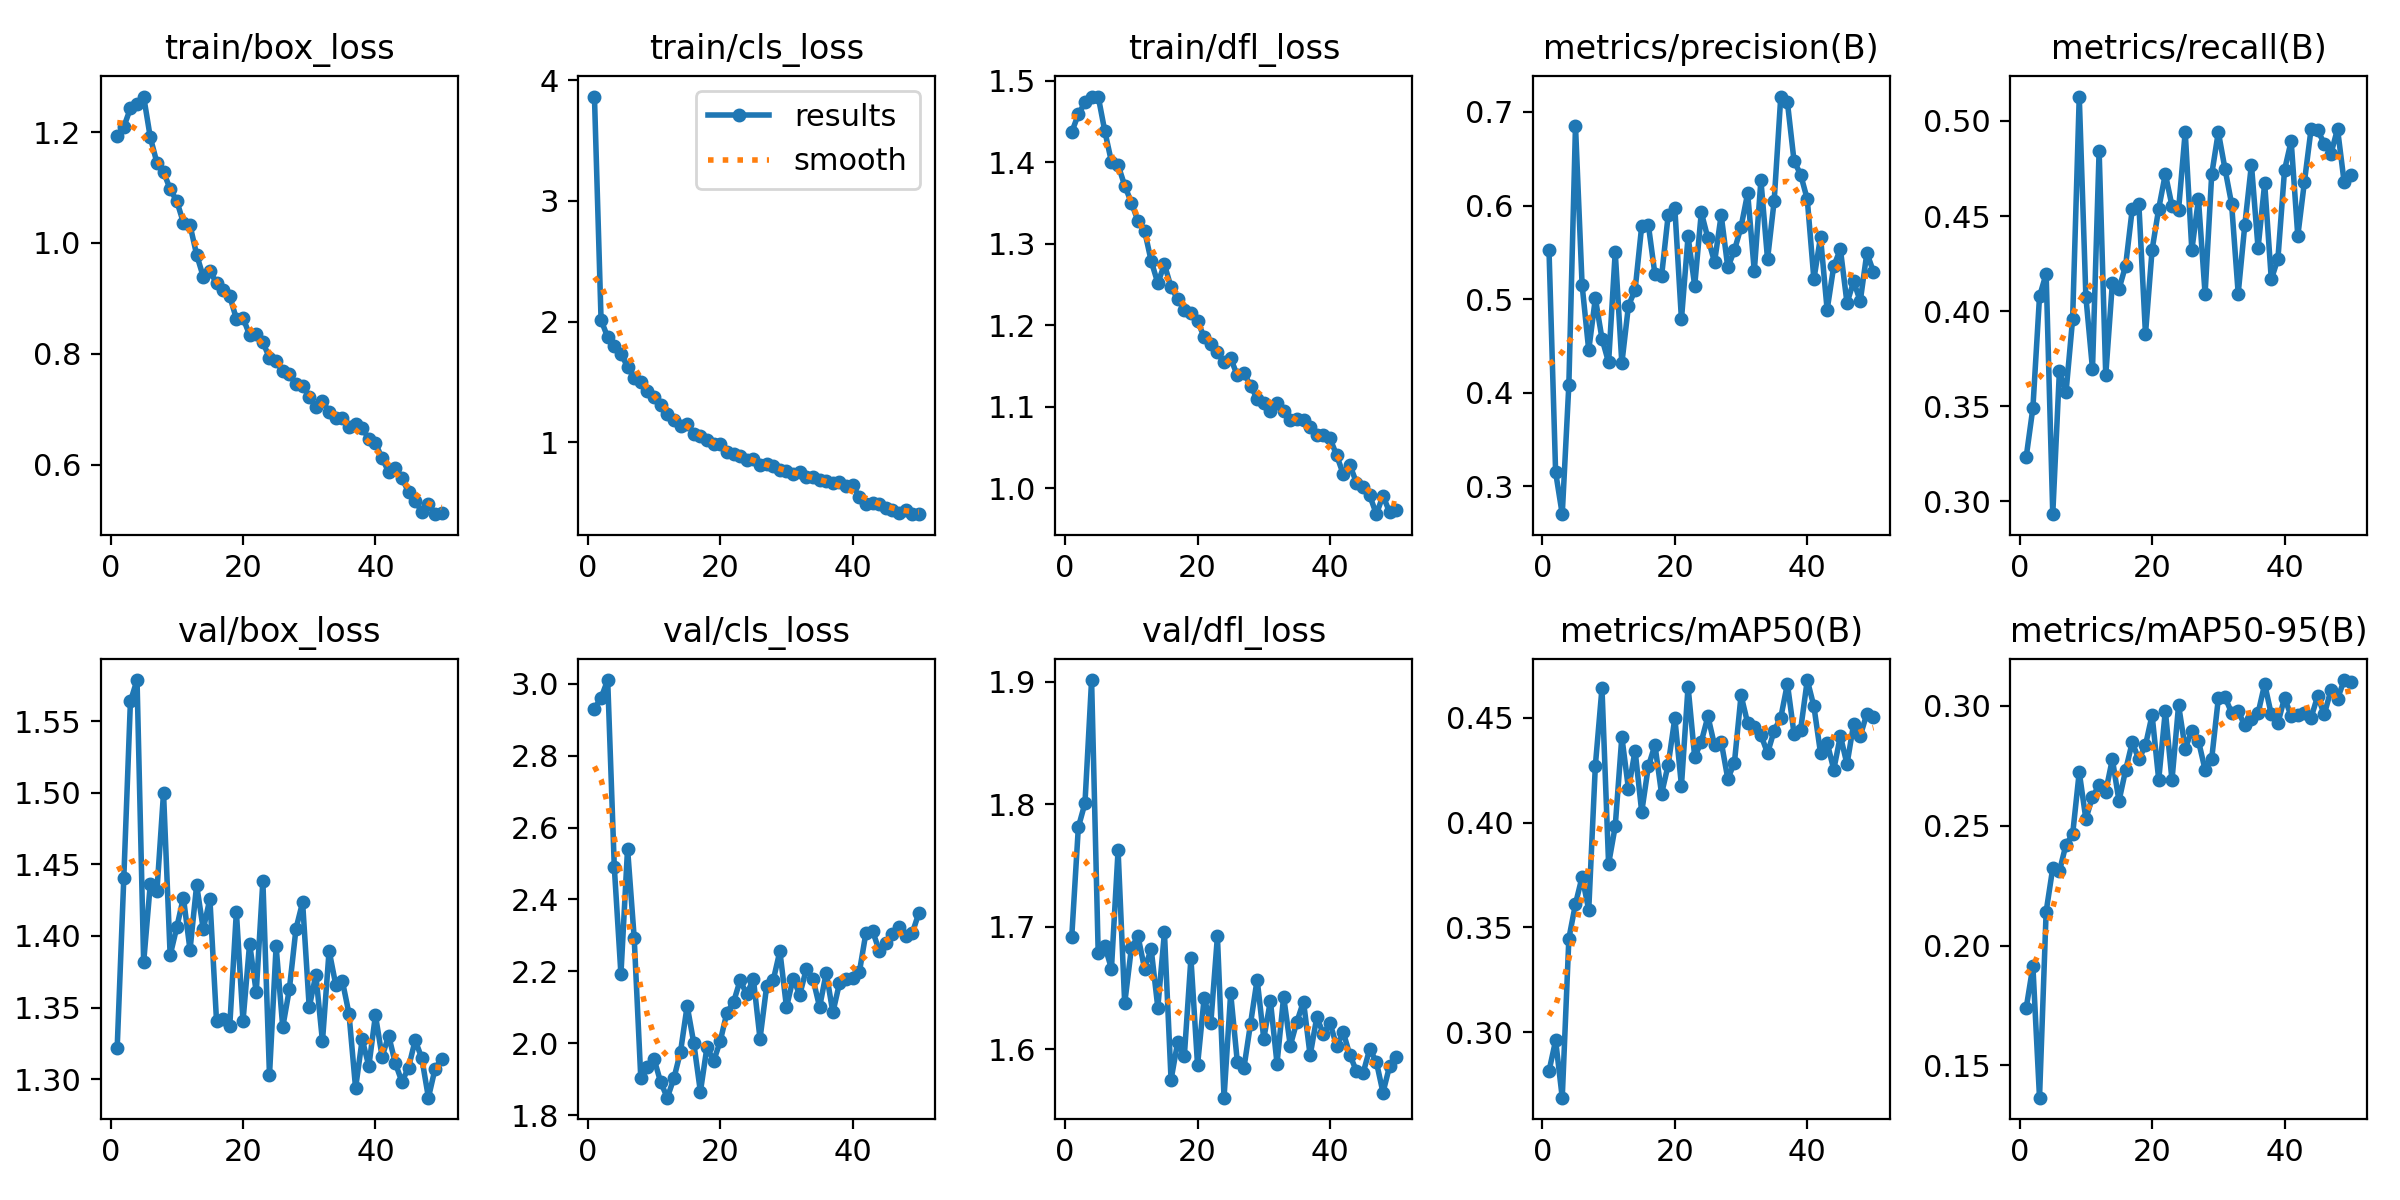

Data behind this chart, as committed beside it:
epoch, time, train/box_loss, train/cls_loss, train/dfl_loss, metrics/precision(B), metrics/recall(B), metrics/mAP50(B), metrics/mAP50-95(B), val/box_loss, val/cls_loss, val/dfl_loss, lr/pg0, lr/pg1, lr/pg2
1, 9.322, 1.194, 3.865, 1.437, 0.5527, 0.3236, 0.2815, 0.1741, 1.322, 2.932, 1.691, 0.0003294, 0.0003294, 0.0003294
2, 17.04, 1.209, 2.013, 1.459, 0.3151, 0.3491, 0.2962, 0.1914, 1.44, 2.961, 1.781, 0.0006496, 0.0006496, 0.0006496
3, 24.43, 1.243, 1.871, 1.474, 0.2703, 0.4077, 0.2689, 0.1366, 1.564, 3.011, 1.801, 0.0009566, 0.0009566, 0.0009566
4, 32.06, 1.25, 1.796, 1.481, 0.4088, 0.4196, 0.3447, 0.2141, 1.579, 2.489, 1.902, 0.0009406, 0.0009406, 0.0009406
5, 39.88, 1.264, 1.735, 1.481, 0.6852, 0.2932, 0.3612, 0.2323, 1.382, 2.192, 1.678, 0.0009208, 0.0009208, 0.0009208
6, 47.76, 1.191, 1.626, 1.438, 0.515, 0.3683, 0.3742, 0.2309, 1.436, 2.542, 1.684, 0.000901, 0.000901, 0.000901
7, 55.59, 1.145, 1.531, 1.401, 0.4455, 0.3573, 0.3583, 0.2421, 1.431, 2.294, 1.666, 0.0008812, 0.0008812, 0.0008812
8, 63.48, 1.128, 1.502, 1.397, 0.5009, 0.3959, 0.4272, 0.2463, 1.5, 1.902, 1.763, 0.0008614, 0.0008614, 0.0008614
9, 72, 1.097, 1.424, 1.372, 0.4579, 0.5129, 0.4641, 0.2723, 1.386, 1.932, 1.637, 0.0008416, 0.0008416, 0.0008416
10, 80.41, 1.076, 1.376, 1.351, 0.4324, 0.4076, 0.3803, 0.2527, 1.406, 1.956, 1.682, 0.0008218, 0.0008218, 0.0008218
11, 88.17, 1.037, 1.312, 1.328, 0.5504, 0.3695, 0.3982, 0.2621, 1.427, 1.891, 1.692, 0.000802, 0.000802, 0.000802
12, 96.21, 1.032, 1.238, 1.316, 0.4314, 0.4844, 0.4409, 0.2667, 1.39, 1.848, 1.666, 0.0007822, 0.0007822, 0.0007822
13, 103.9, 0.9788, 1.183, 1.279, 0.493, 0.3662, 0.416, 0.2642, 1.436, 1.902, 1.682, 0.0007624, 0.0007624, 0.0007624
14, 111.2, 0.9391, 1.139, 1.252, 0.5098, 0.4148, 0.4344, 0.2777, 1.405, 1.976, 1.634, 0.0007426, 0.0007426, 0.0007426
15, 118.4, 0.9488, 1.155, 1.275, 0.5782, 0.4116, 0.4051, 0.2602, 1.426, 2.104, 1.695, 0.0007228, 0.0007228, 0.0007228
16, 125.6, 0.928, 1.072, 1.247, 0.5795, 0.4239, 0.4268, 0.2731, 1.341, 2, 1.575, 0.000703, 0.000703, 0.000703
17, 132.9, 0.916, 1.048, 1.232, 0.5263, 0.4536, 0.437, 0.2847, 1.342, 1.865, 1.606, 0.0006832, 0.0006832, 0.0006832
18, 140.1, 0.9041, 1.017, 1.219, 0.5246, 0.4562, 0.4137, 0.2776, 1.337, 1.99, 1.594, 0.0006634, 0.0006634, 0.0006634
19, 147.3, 0.8632, 0.9841, 1.214, 0.5898, 0.3879, 0.4276, 0.2835, 1.417, 1.95, 1.674, 0.0006436, 0.0006436, 0.0006436
20, 154.6, 0.8648, 0.9848, 1.205, 0.5974, 0.4323, 0.4498, 0.2961, 1.341, 2.006, 1.587, 0.0006238, 0.0006238, 0.0006238
21, 161.9, 0.8341, 0.9185, 1.185, 0.4784, 0.4539, 0.4177, 0.2691, 1.395, 2.085, 1.642, 0.000604, 0.000604, 0.000604
22, 169.1, 0.8366, 0.9025, 1.177, 0.5671, 0.4721, 0.4649, 0.2979, 1.361, 2.114, 1.621, 0.0005842, 0.0005842, 0.0005842
23, 176.3, 0.8207, 0.8907, 1.167, 0.5143, 0.4554, 0.4312, 0.2689, 1.439, 2.175, 1.692, 0.0005644, 0.0005644, 0.0005644
24, 183.5, 0.793, 0.8522, 1.154, 0.5926, 0.4534, 0.4386, 0.3002, 1.303, 2.136, 1.56, 0.0005446, 0.0005446, 0.0005446
25, 190.7, 0.7868, 0.859, 1.159, 0.5649, 0.4943, 0.4507, 0.2821, 1.393, 2.179, 1.646, 0.0005248, 0.0005248, 0.0005248
26, 197.9, 0.7687, 0.8113, 1.139, 0.5396, 0.4321, 0.4368, 0.2896, 1.336, 2.012, 1.59, 0.000505, 0.000505, 0.000505
27, 205.1, 0.7632, 0.8222, 1.141, 0.5897, 0.4588, 0.4386, 0.2853, 1.363, 2.158, 1.585, 0.0004852, 0.0004852, 0.0004852
28, 212.5, 0.7451, 0.8059, 1.126, 0.5338, 0.409, 0.4209, 0.2733, 1.405, 2.175, 1.621, 0.0004654, 0.0004654, 0.0004654
29, 219.6, 0.7426, 0.7722, 1.11, 0.5522, 0.4719, 0.4286, 0.2779, 1.424, 2.256, 1.657, 0.0004456, 0.0004456, 0.0004456
30, 226.9, 0.7225, 0.7599, 1.104, 0.577, 0.4942, 0.4607, 0.303, 1.35, 2.1, 1.609, 0.0004258, 0.0004258, 0.0004258
31, 234.1, 0.7038, 0.7347, 1.095, 0.6132, 0.475, 0.4474, 0.3036, 1.373, 2.18, 1.639, 0.000406, 0.000406, 0.000406
32, 241.3, 0.7152, 0.7517, 1.104, 0.5298, 0.4565, 0.4456, 0.2971, 1.326, 2.135, 1.588, 0.0003862, 0.0003862, 0.0003862
33, 248.5, 0.6951, 0.7114, 1.094, 0.627, 0.4093, 0.4418, 0.2976, 1.39, 2.207, 1.643, 0.0003664, 0.0003664, 0.0003664
34, 255.8, 0.6837, 0.7121, 1.084, 0.5426, 0.4453, 0.4331, 0.2918, 1.366, 2.179, 1.603, 0.0003466, 0.0003466, 0.0003466
35, 263, 0.6838, 0.687, 1.085, 0.6049, 0.4771, 0.4438, 0.2945, 1.369, 2.101, 1.622, 0.0003268, 0.0003268, 0.0003268
36, 270.2, 0.6679, 0.6765, 1.084, 0.7164, 0.4331, 0.4501, 0.2968, 1.346, 2.196, 1.639, 0.000307, 0.000307, 0.000307
37, 277.4, 0.6727, 0.6603, 1.075, 0.7104, 0.4672, 0.4662, 0.309, 1.294, 2.086, 1.595, 0.0002872, 0.0002872, 0.0002872
38, 284.6, 0.6666, 0.6678, 1.065, 0.6476, 0.4167, 0.4424, 0.2963, 1.328, 2.167, 1.626, 0.0002674, 0.0002674, 0.0002674
39, 291.9, 0.6464, 0.6406, 1.066, 0.633, 0.4276, 0.4444, 0.2927, 1.309, 2.178, 1.613, 0.0002476, 0.0002476, 0.0002476
40, 299.2, 0.6389, 0.6455, 1.061, 0.6067, 0.4743, 0.468, 0.3033, 1.345, 2.182, 1.621, 0.0002278, 0.0002278, 0.0002278
41, 320.6, 0.6118, 0.5446, 1.04, 0.5212, 0.4895, 0.4554, 0.2956, 1.316, 2.197, 1.602, 0.000208, 0.000208, 0.000208
42, 327.8, 0.5871, 0.4869, 1.017, 0.5664, 0.4395, 0.4332, 0.2962, 1.33, 2.308, 1.614, 0.0001882, 0.0001882, 0.0001882
43, 335, 0.5947, 0.4944, 1.028, 0.4886, 0.4679, 0.4381, 0.2971, 1.311, 2.313, 1.595, 0.0001684, 0.0001684, 0.0001684
44, 342.1, 0.5757, 0.49, 1.007, 0.5352, 0.4956, 0.4253, 0.2949, 1.298, 2.257, 1.582, 0.0001486, 0.0001486, 0.0001486
45, 349.5, 0.5508, 0.4531, 1.002, 0.5534, 0.4951, 0.4413, 0.304, 1.308, 2.278, 1.581, 0.0001288, 0.0001288, 0.0001288
46, 357.3, 0.5345, 0.4429, 0.9909, 0.4958, 0.4881, 0.4278, 0.2963, 1.327, 2.305, 1.6, 0.000109, 0.000109, 0.000109
47, 364.8, 0.5155, 0.4167, 0.968, 0.5189, 0.4827, 0.447, 0.3065, 1.315, 2.324, 1.59, 8.92e-05, 8.92e-05, 8.92e-05
48, 372.4, 0.5293, 0.4415, 0.9906, 0.4979, 0.4959, 0.4413, 0.3028, 1.287, 2.297, 1.565, 6.94e-05, 6.94e-05, 6.94e-05
49, 379.9, 0.5109, 0.4048, 0.9705, 0.5493, 0.4678, 0.452, 0.3107, 1.307, 2.307, 1.586, 4.96e-05, 4.96e-05, 4.96e-05
50, 387.5, 0.5123, 0.4064, 0.9735, 0.5291, 0.4718, 0.4503, 0.31, 1.314, 2.363, 1.593, 2.98e-05, 2.98e-05, 2.98e-05
